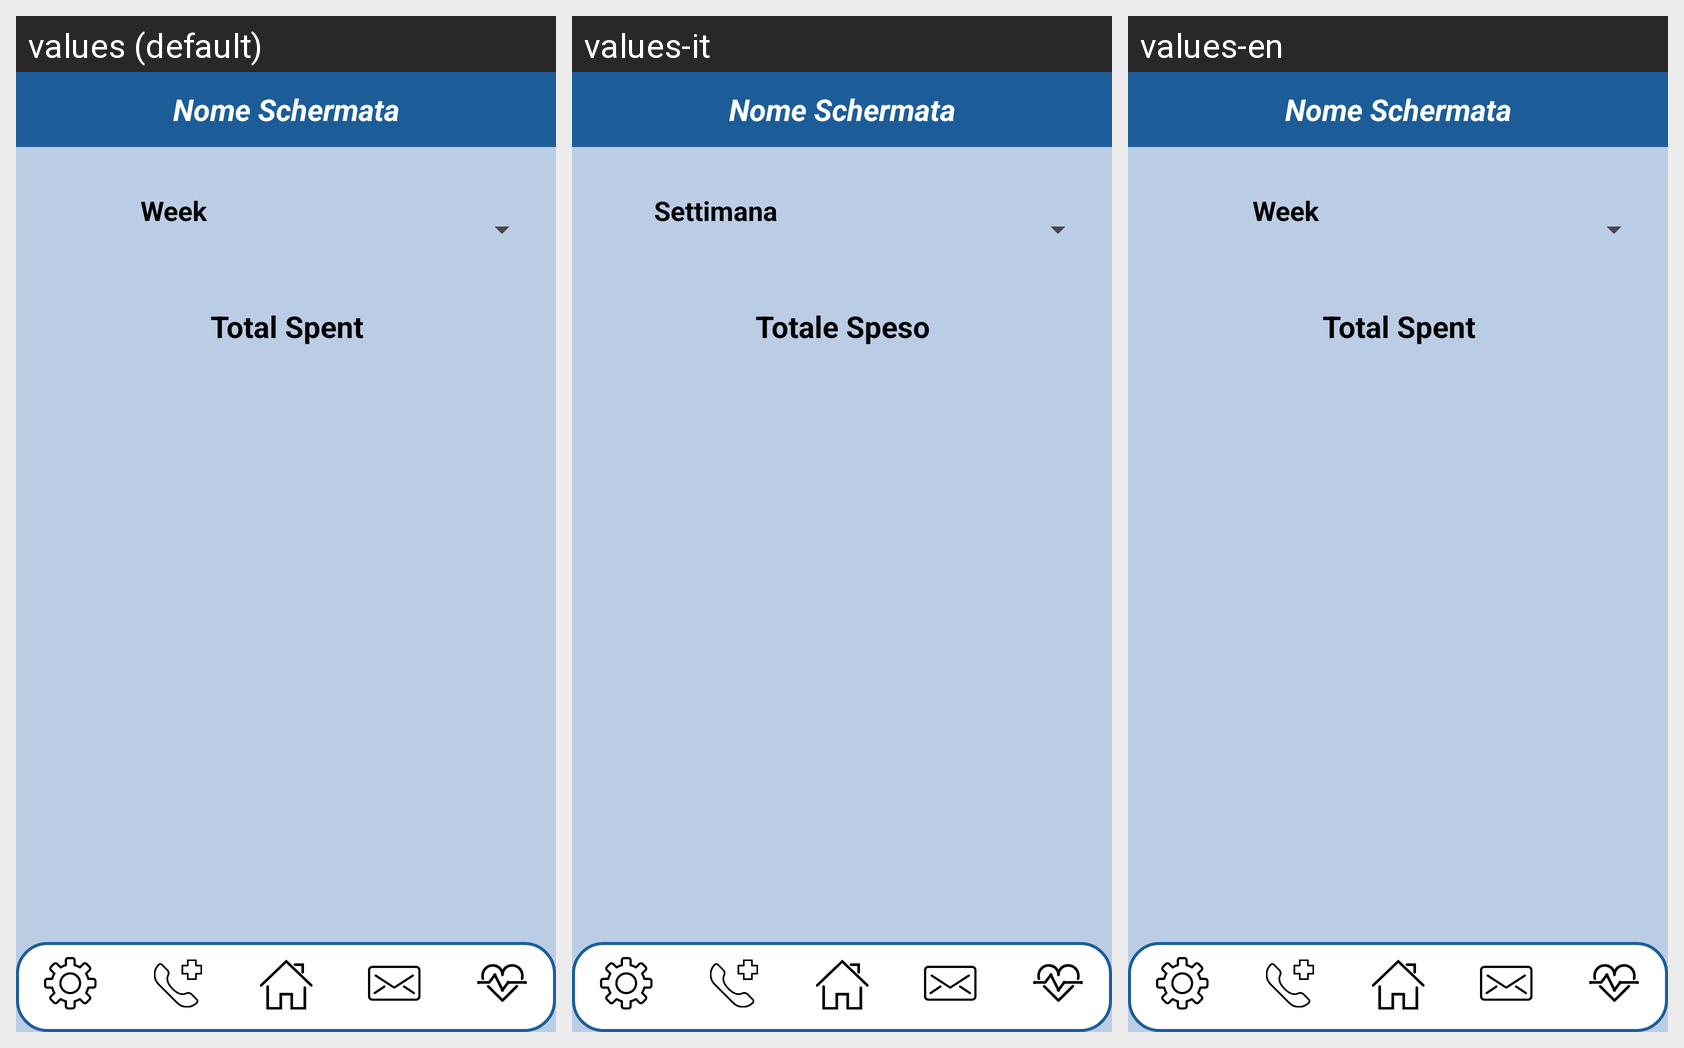

Locale-by-locale string values for the Android screen shown in this grid:
Android screen res/layout/activity_spese_dettagli.xml rendered under 3 locales, left to right: values (default), values-it, values-en. Device: Nexus 5 (rendered at 1080×1920; each locale shown at half size, 540×960, under a caption strip naming it); theme Theme.AsilApp.
Strings drawn on this screen, with the default value and each locale's value (text and hints the layout hard-codes, and strings that could not be matched under every locale, appear in the picture but are not listed):

total_shopdet
  values: Total Spent
  values-it: Totale Speso
  values-en: Total Spent

week_shopdet
  values: Week
  values-it: Settimana
  values-en: Week
